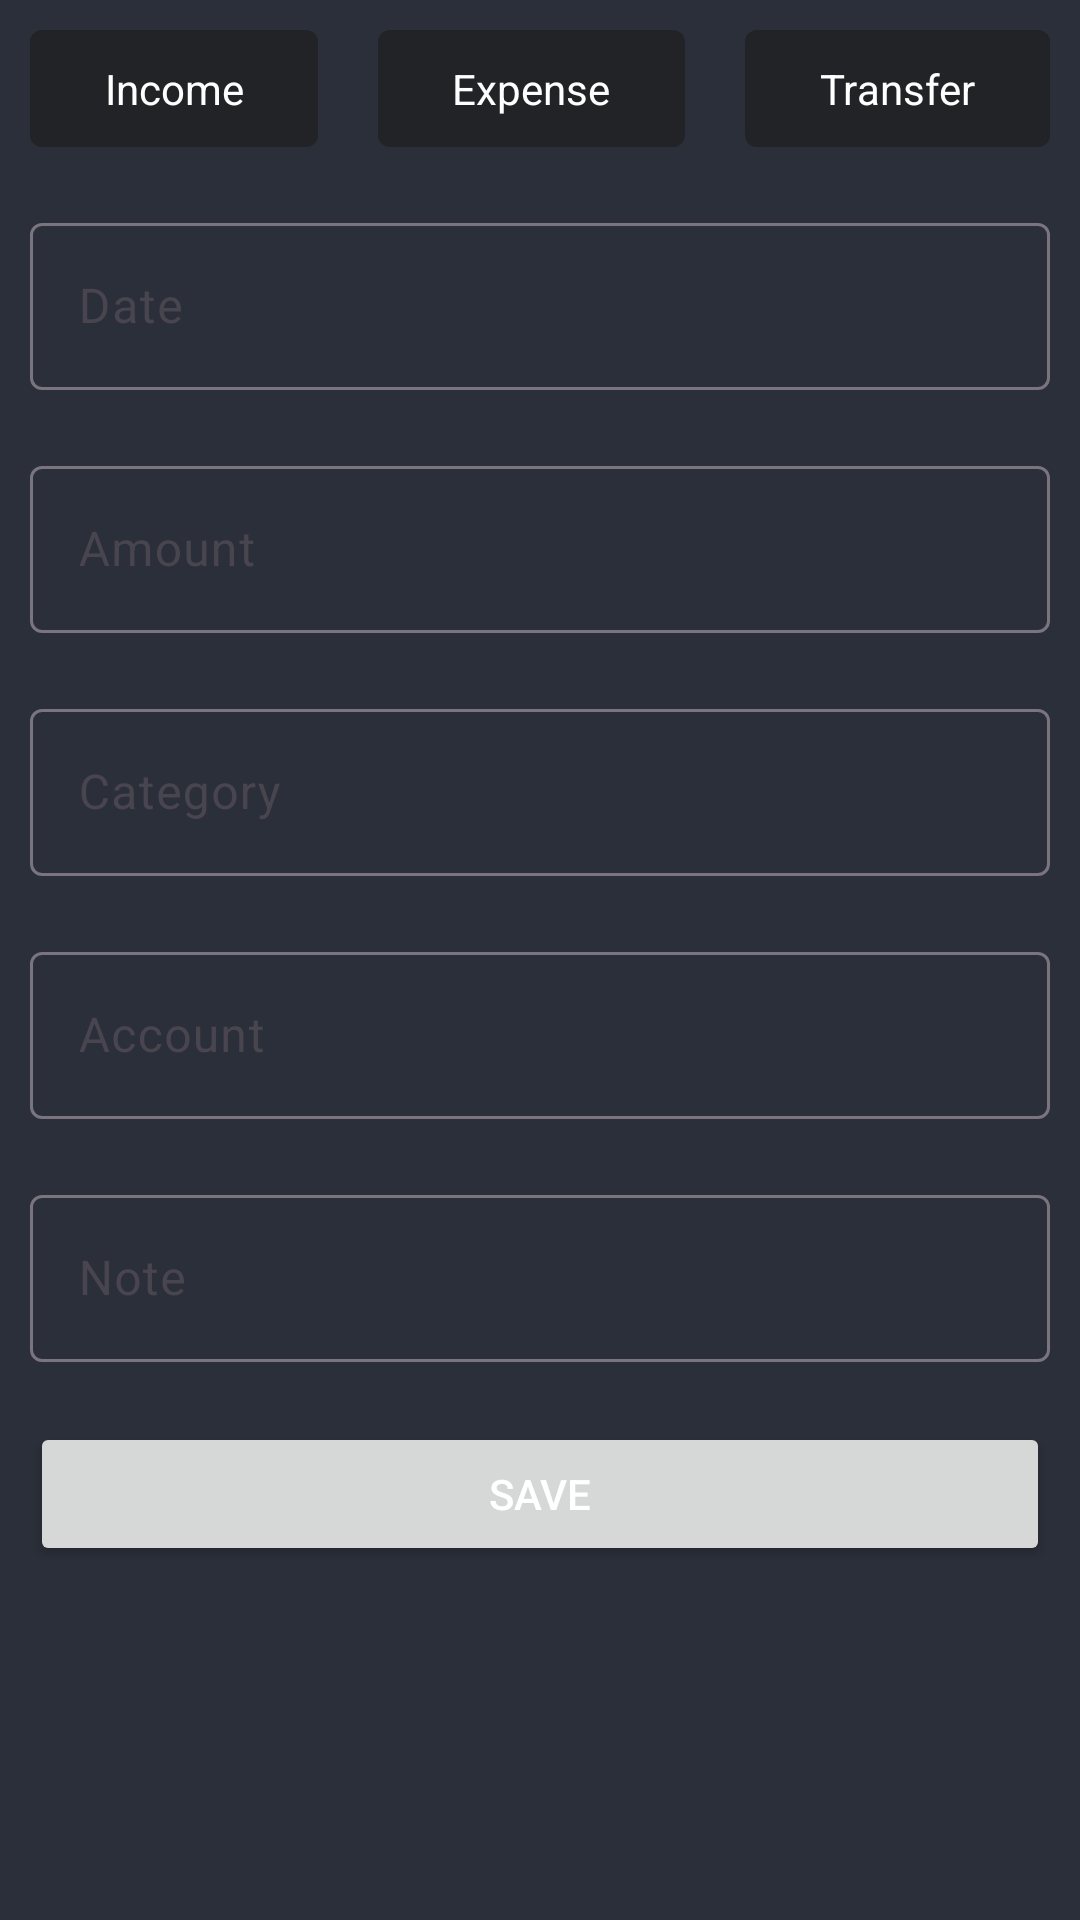

This screen was rendered from an Android layout file. Write that file and the resources it references.
<!-- AndroidManifest.xml: application theme Theme.MoneyManagerApps -->
<!-- res/layout/fragment_add_transaction.xml -->
<?xml version="1.0" encoding="utf-8"?>
<FrameLayout xmlns:android="http://schemas.android.com/apk/res/android"
    xmlns:tools="http://schemas.android.com/tools"
    android:layout_width="match_parent"
    android:layout_height="match_parent"
    android:background="@drawable/dialog_bg"
    tools:context=".views.fragments.AddTransactionFragment">

    <ScrollView
        android:layout_width="match_parent"
        android:layout_height="match_parent"
        android:background="@color/appTheme">

        <LinearLayout
            android:layout_width="match_parent"
            android:layout_height="wrap_content"
            android:orientation="vertical">

            <LinearLayout
                android:layout_width="match_parent"
                android:layout_height="match_parent"
                android:orientation="horizontal">

                <TextView
                    android:id="@+id/incomeBtn"
                    android:layout_width="wrap_content"
                    android:layout_height="wrap_content"
                    android:layout_margin="10dp"
                    android:layout_weight="1"
                    android:background="@drawable/default_selector"
                    android:gravity="center"
                    android:padding="10dp"
                    android:text="Income"
                    android:textColor="@color/white" />

                <TextView
                    android:id="@+id/expenseBtn"
                    android:layout_width="wrap_content"
                    android:layout_height="wrap_content"
                    android:layout_margin="10dp"
                    android:layout_weight="1"
                    android:background="@drawable/default_selector"
                    android:gravity="center"
                    android:padding="10dp"
                    android:text="Expense"
                    android:textColor="@color/white" />

                <TextView
                    android:id="@+id/transferBtn"
                    android:layout_width="wrap_content"
                    android:layout_height="wrap_content"
                    android:layout_margin="10dp"
                    android:layout_weight="1"
                    android:background="@drawable/default_selector"
                    android:gravity="center"
                    android:padding="10dp"
                    android:text="Transfer"
                    android:textColor="@color/white" />

            </LinearLayout>

            <com.google.android.material.textfield.TextInputLayout
                android:layout_width="match_parent"
                android:layout_height="match_parent"
                android:layout_margin="10dp">

                <com.google.android.material.textfield.TextInputEditText
                    android:id="@+id/date"
                    android:layout_width="match_parent"
                    android:layout_height="wrap_content"
                    android:focusable="false"
                    android:hint="Date" />
            </com.google.android.material.textfield.TextInputLayout>

            <com.google.android.material.textfield.TextInputLayout
                android:layout_width="match_parent"
                android:layout_height="match_parent"
                android:layout_margin="10dp">

                <com.google.android.material.textfield.TextInputEditText
                    android:id="@+id/amount"
                    android:layout_width="match_parent"
                    android:layout_height="wrap_content"
                    android:hint="Amount"
                    android:inputType="number" />
            </com.google.android.material.textfield.TextInputLayout>

            <com.google.android.material.textfield.TextInputLayout
                android:layout_width="match_parent"
                android:layout_height="match_parent"
                android:layout_margin="10dp"
                android:focusable="false">

                <com.google.android.material.textfield.TextInputEditText
                    android:id="@+id/category"
                    android:layout_width="match_parent"
                    android:layout_height="wrap_content"
                    android:focusable="false"
                    android:hint="Category" />
            </com.google.android.material.textfield.TextInputLayout>

            <com.google.android.material.textfield.TextInputLayout
                android:layout_width="match_parent"
                android:layout_height="match_parent"
                android:layout_margin="10dp"
                android:focusable="false">

                <com.google.android.material.textfield.TextInputEditText
                    android:id="@+id/account"
                    android:layout_width="match_parent"
                    android:layout_height="wrap_content"
                    android:focusable="false"
                    android:hint="Account" />
            </com.google.android.material.textfield.TextInputLayout>

            <com.google.android.material.textfield.TextInputLayout
                android:layout_width="match_parent"
                android:layout_height="match_parent"
                android:layout_margin="10dp">

                <com.google.android.material.textfield.TextInputEditText
                    android:id="@+id/note"
                    android:layout_width="match_parent"
                    android:layout_height="wrap_content"
                    android:hint="Note" />
            </com.google.android.material.textfield.TextInputLayout>

            <Button
                android:id="@+id/saveTransactionBtn"
                android:layout_width="match_parent"
                android:layout_height="wrap_content"
                android:layout_margin="10dp"
                android:text="Save"
                android:textColor="@color/white" />

        </LinearLayout>
    </ScrollView>
</FrameLayout>
<!-- resources referenced by this layout -->
<resources>
  <color name="appTheme">#2B2F39</color>
  <color name="white">#FFFFFFFF</color>
  <!-- drawable default_selector (drawable) -->
  <?xml version="1.0" encoding="utf-8"?>
  <shape xmlns:android="http://schemas.android.com/apk/res/android">
  <solid android:color="#222326"/>
      <corners android:radius="3dp"/>
      <stroke android:color="#222326" android:width="2dp"/>
  </shape>
  <!-- drawable dialog_bg (drawable) -->
  <?xml version="1.0" encoding="utf-8"?>
  <shape xmlns:android="http://schemas.android.com/apk/res/android">
  <corners android:radius="20dp"/>
      <solid android:color="@color/appTheme"/>
  </shape>
  <style name="Theme.MoneyManagerApps" parent="Base.Theme.MoneyManagerApps" />
  <style name="Base.Theme.MoneyManagerApps" parent="Theme.Material3.DayNight.NoActionBar">
          
          
          <item name="colorPrimary">@color/appTheme</item>
      </style>
</resources>
